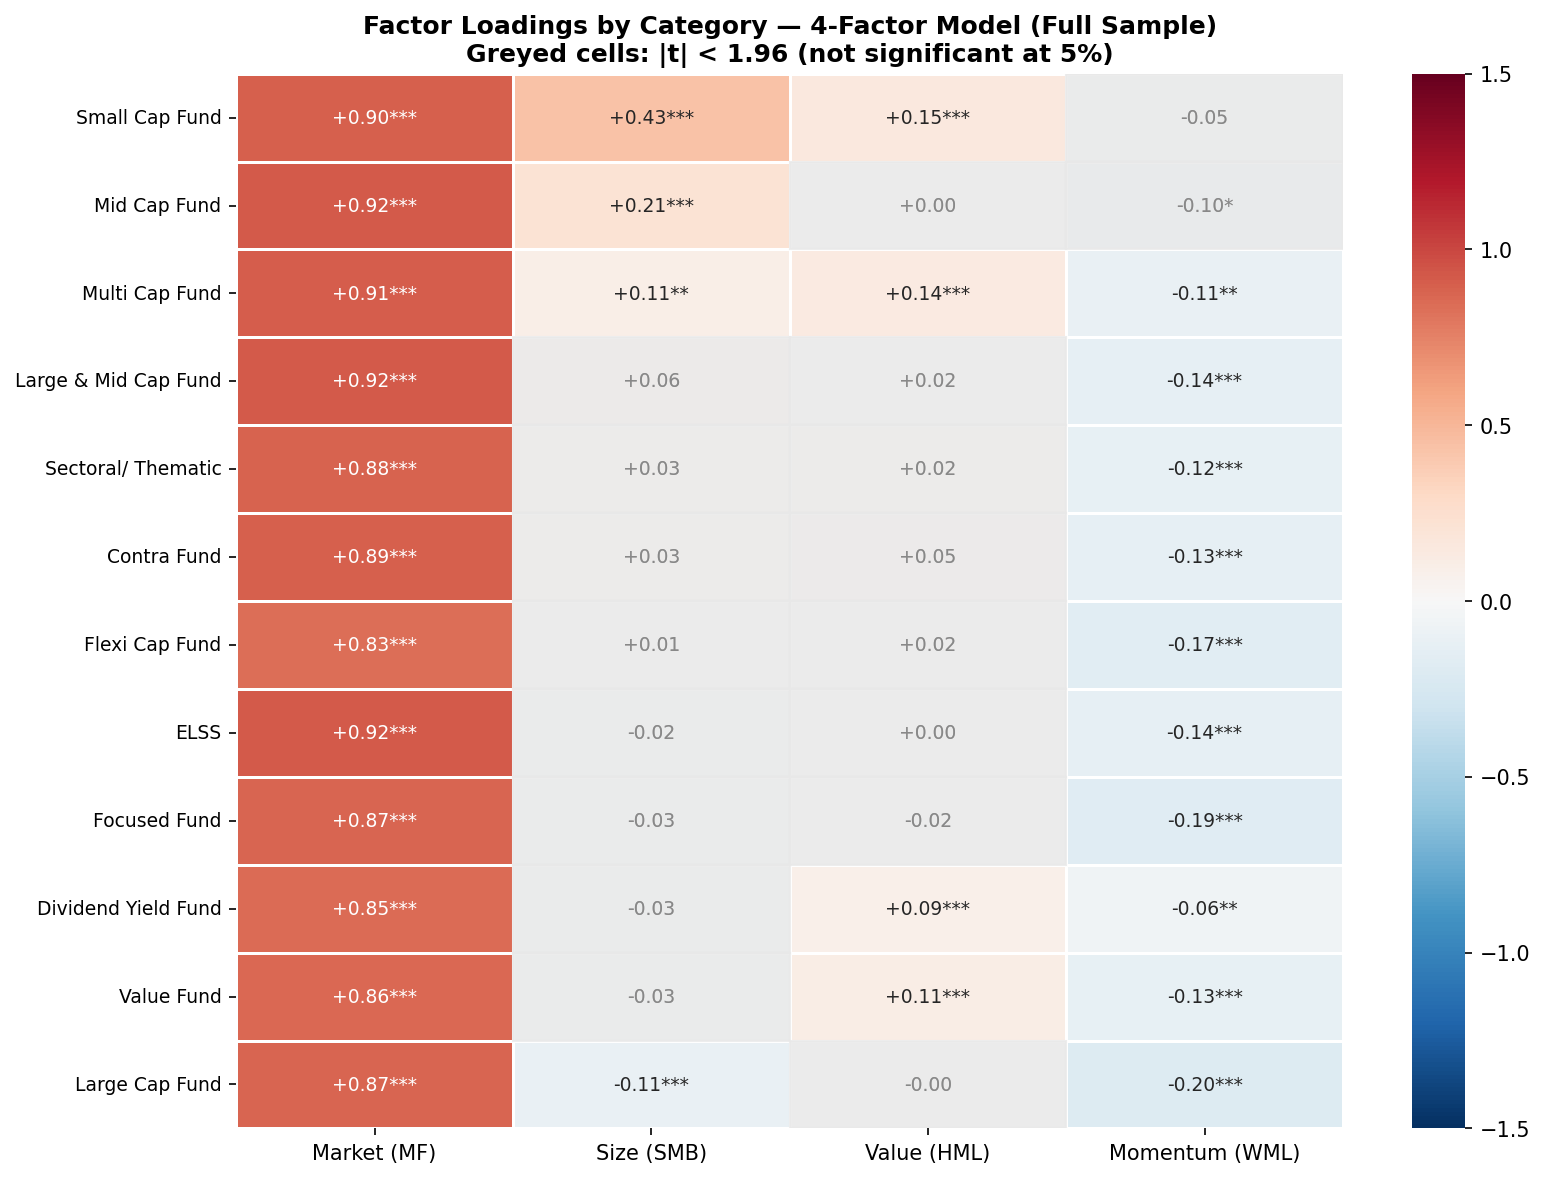

Data behind this chart, as committed beside it:
, alpha_ann, alpha_t, beta_MF, beta_MF_t, beta_SMB, beta_SMB_t, beta_HML, beta_HML_t, beta_WML, beta_WML_t, R2
Small Cap Fund, 0.02922, 1.105, 0.8986, 18.48, 0.4348, 8.776, 0.1532, 3.025, -0.05364, -1.08, 0.9155
Mid Cap Fund, 0.0442, 1.588, 0.9155, 17.89, 0.2116, 4.058, 0.00442, 0.08291, -0.1015, -1.943, 0.8807
Multi Cap Fund, 0.001428, 0.053, 0.9135, 18.44, 0.105, 2.081, 0.1404, 2.72, -0.1062, -2.1, 0.8922
Large & Mid Cap Fund, 0.02994, 1.307, 0.9194, 21.83, 0.06154, 1.435, 0.01522, 0.3469, -0.1352, -3.144, 0.9098
Sectoral/ Thematic, 0.01327, 0.5848, 0.8832, 21.18, 0.0319, 0.7507, 0.02488, 0.5725, -0.1189, -2.792, 0.9029
Contra Fund, 0.03573, 1.515, 0.8912, 20.56, 0.03021, 0.6839, 0.0468, 1.036, -0.1313, -2.967, 0.9005
Flexi Cap Fund, 0.02709, 1.155, 0.8338, 19.34, 0.007232, 0.1646, 0.02101, 0.4676, -0.1669, -3.79, 0.8892
ELSS, 0.009407, 0.4209, 0.9171, 22.32, -0.02419, -0.5778, 0.001916, 0.04477, -0.137, -3.264, 0.9076
Focused Fund, 0.02422, 0.8847, 0.8719, 17.32, -0.0272, -0.5304, -0.01539, -0.2934, -0.1857, -3.613, 0.8594
Dividend Yield Fund, 0.02381, 1.463, 0.8525, 28.48, -0.03418, -1.121, 0.08581, 2.752, -0.06201, -2.029, 0.9427
Value Fund, 0.027, 1.295, 0.8595, 22.43, -0.03465, -0.8874, 0.1125, 2.818, -0.1277, -3.262, 0.9176
Large Cap Fund, 0.01376, 0.5888, 0.8735, 20.33, -0.1135, -2.592, -0.001724, -0.0385, -0.1995, -4.547, 0.8916
